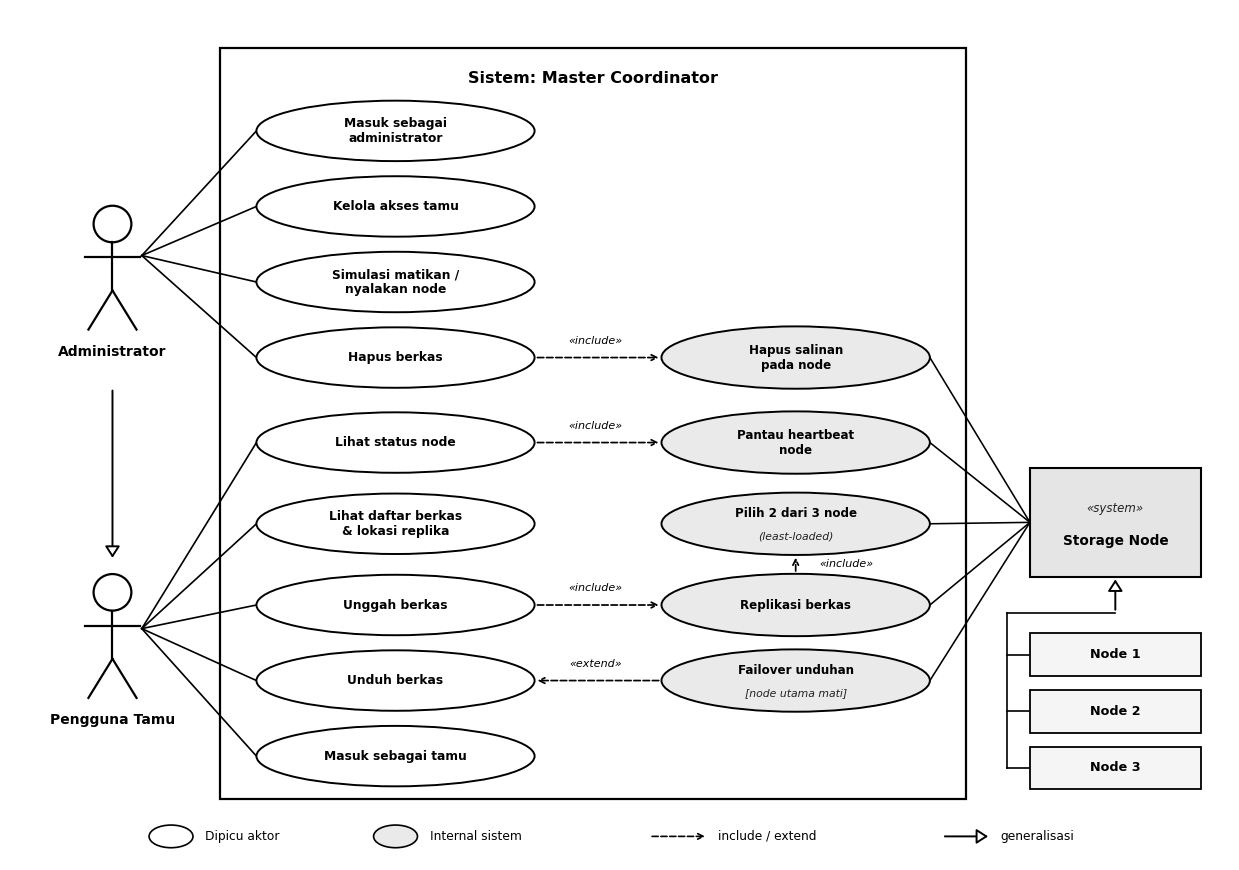

Recreate this plot in Python.
import matplotlib.pyplot as plt
import matplotlib.patches as patches
import os

os.makedirs("diagrams", exist_ok=True)

plt.rcParams["font.family"] = "sans-serif"
plt.rcParams["font.sans-serif"] = ["Arial", "DejaVu Sans", "Segoe UI"]


def draw_stick_actor(ax, x, y, label, scale=1.0):
    head_r = 0.22 * scale
    ax.add_patch(patches.Circle((x, y + 0.55 * scale), head_r, facecolor="#FFFFFF", edgecolor="#000000", lw=1.6, zorder=6))
    ax.plot([x, x], [y + 0.33 * scale, y - 0.25 * scale], color="#000000", lw=1.6, zorder=6)
    ax.plot([x - 0.32 * scale, x + 0.32 * scale], [y + 0.15 * scale, y + 0.15 * scale], color="#000000", lw=1.6, zorder=6)
    ax.plot([x, x - 0.28 * scale], [y - 0.25 * scale, y - 0.72 * scale], color="#000000", lw=1.6, zorder=6)
    ax.plot([x, x + 0.28 * scale], [y - 0.25 * scale, y - 0.72 * scale], color="#000000", lw=1.6, zorder=6)
    if label:
        ax.text(x, y - 0.90 * scale, label, ha="center", va="top", fontsize=10, fontweight="bold", color="#000000", zorder=6)


def draw_oval(ax, x, y, w, h, text, fill="#FFFFFF", lw=1.4, fontsize=8.8, subtext=None):
    ellipse = patches.Ellipse((x, y), width=w, height=h, facecolor=fill, edgecolor="#000000", lw=lw, zorder=4)
    ax.add_patch(ellipse)
    if subtext:
        ax.text(x, y + 0.11, text, ha="center", va="center", fontsize=fontsize, fontweight="bold", color="#000000", zorder=5)
        ax.text(x, y - 0.13, subtext, ha="center", va="center", fontsize=fontsize - 0.8, style="italic", color="#222222", zorder=5)
    else:
        ax.text(x, y, text, ha="center", va="center", fontsize=fontsize, fontweight="bold", color="#000000", linespacing=1.2, zorder=5)


def draw_generalization_arrow(ax, x1, y1, x2, y2):
    """Draw a line with a hollow triangle head at (x2, y2) per UML Generalization standard."""
    ax.annotate(
        "", xy=(x2, y2), xytext=(x1, y1),
        arrowprops=dict(arrowstyle="-|>,head_length=0.7,head_width=0.45", facecolor="#FFFFFF", edgecolor="#000000", lw=1.4),
        zorder=5
    )


def build_white_paper_version():
    fig, ax = plt.subplots(figsize=(12.5, 8.8), dpi=300)
    ax.set_xlim(0, 12.5)
    ax.set_ylim(0, 9.0)
    ax.axis("off")

    # System Boundary (Sharp Rectangle, Monochrome)
    bx, by, bw, bh = 2.15, 0.65, 7.65, 7.95
    ax.add_patch(patches.Rectangle((bx, by), bw, bh, facecolor="#FFFFFF", edgecolor="#000000", lw=1.6, zorder=1))
    ax.text(bx + bw / 2, by + bh - 0.32, "Sistem: Master Coordinator", ha="center", va="center", fontsize=11.5, fontweight="bold", color="#000000")

    # Left Human Actors
    admin_x, admin_y = 1.05, 6.25
    guest_x, guest_y = 1.05, 2.35
    draw_stick_actor(ax, admin_x, admin_y, "Administrator", scale=0.88)
    draw_stick_actor(ax, guest_x, guest_y, "Pengguna Tamu", scale=0.88)

    # Generalization arrow from Administrator to Pengguna Tamu
    draw_generalization_arrow(ax, admin_x, admin_y - 1.25, guest_x, guest_y + 0.82)

    # Left Column Use Cases (Triggered by Actors)
    c1_x = 3.95
    c1_w, c1_h = 2.85, 0.68

    uc_login_admin = (c1_x, 7.65, "Masuk sebagai\nadministrator")
    uc_kelola_tamu = (c1_x, 6.80, "Kelola akses tamu")
    uc_simulasi = (c1_x, 5.95, "Simulasi matikan /\nnyalakan node")
    uc_hapus = (c1_x, 5.10, "Hapus berkas")

    uc_lihat_node = (c1_x, 4.20, "Lihat status node")
    uc_lihat_berkas = (c1_x, 3.30, "Lihat daftar berkas\n& lokasi replika")
    uc_unggah = (c1_x, 2.40, "Unggah berkas")
    uc_unduh = (c1_x, 1.55, "Unduh berkas")
    uc_masuk_tamu = (c1_x, 0.92 + 0.05, "Masuk sebagai tamu")

    # Adjust y slightly so all 9 ovals fit with generous margin inside [0.65, 8.60]
    left_ucs = [
        ("login_admin", c1_x, 7.72, "Masuk sebagai\nadministrator"),
        ("kelola_tamu", c1_x, 6.92, "Kelola akses tamu"),
        ("simulasi", c1_x, 6.12, "Simulasi matikan /\nnyalakan node"),
        ("hapus", c1_x, 5.32, "Hapus berkas"),
        ("lihat_node", c1_x, 4.42, "Lihat status node"),
        ("lihat_berkas", c1_x, 3.56, "Lihat daftar berkas\n& lokasi replika"),
        ("unggah", c1_x, 2.70, "Unggah berkas"),
        ("unduh", c1_x, 1.90, "Unduh berkas"),
        ("masuk_tamu", c1_x, 1.10, "Masuk sebagai tamu"),
    ]
    uc_map = {}
    for k, x, y, txt in left_ucs:
        draw_oval(ax, x, y, c1_w, 0.64, txt, fill="#FFFFFF", fontsize=8.8)
        uc_map[k] = (x, y)

    # Right Column Use Cases (Internal System Processes - Shaded Light Gray for Monochrome)
    c2_x = 8.05
    c2_w = 2.75
    right_ucs = [
        ("hapus_salinan", c2_x, 5.32, "Hapus salinan\npada node", None),
        ("heartbeat", c2_x, 4.42, "Pantau heartbeat\nnode", None),
        ("pilih_node", c2_x, 3.56, "Pilih 2 dari 3 node", "(least-loaded)"),
        ("replikasi", c2_x, 2.70, "Replikasi berkas", None),
        ("failover", c2_x, 1.90, "Failover unduhan", "[node utama mati]"),
    ]
    for k, x, y, txt, sub in right_ucs:
        draw_oval(ax, x, y, c2_w, 0.66, txt, fill="#EAEAEA", fontsize=8.6, subtext=sub)
        uc_map[k] = (x, y)

    # Associations from Administrator
    for k in ["login_admin", "kelola_tamu", "simulasi", "hapus"]:
        ux, uy = uc_map[k]
        ax.plot([admin_x + 0.30, ux - c1_w / 2], [admin_y + 0.15, uy], color="#000000", lw=1.2, zorder=2)

    # Associations from Pengguna Tamu
    for k in ["lihat_node", "lihat_berkas", "unggah", "unduh", "masuk_tamu"]:
        ux, uy = uc_map[k]
        ax.plot([guest_x + 0.30, ux - c1_w / 2], [guest_y + 0.10, uy], color="#000000", lw=1.2, zorder=2)

    # Dashed Include / Extend Arrows
    def dashed_arrow(x1, y1, x2, y2, label, lx, ly):
        ax.annotate("", xy=(x2, y2), xytext=(x1, y1),
                    arrowprops=dict(arrowstyle="->", color="#000000", lw=1.25, ls="--"), zorder=5)
        ax.text(lx, ly, label, ha="center", va="center", fontsize=8.0, style="italic", color="#000000")

    # Hapus berkas --<<include>>--> Hapus salinan pada node
    dashed_arrow(c1_x + c1_w / 2, 5.32, c2_x - c2_w / 2, 5.32, "«include»", (c1_x + c2_x) / 2, 5.50)
    # Lihat status node --<<include>>--> Pantau heartbeat node
    dashed_arrow(c1_x + c1_w / 2, 4.42, c2_x - c2_w / 2, 4.42, "«include»", (c1_x + c2_x) / 2, 4.60)
    # Unggah berkas --<<include>>--> Replikasi berkas
    dashed_arrow(c1_x + c1_w / 2, 2.70, c2_x - c2_w / 2, 2.70, "«include»", (c1_x + c2_x) / 2, 2.88)
    # Replikasi berkas --<<include>>--> Pilih 2 dari 3 node (least-loaded)
    dashed_arrow(c2_x, 2.70 + 0.33, c2_x, 3.56 - 0.33, "«include»", c2_x + 0.52, 3.13)
    # Failover unduhan --<<extend>>--> Unduh berkas
    dashed_arrow(c2_x - c2_w / 2, 1.90, c1_x + c1_w / 2, 1.90, "«extend»", (c1_x + c2_x) / 2, 2.08)

    # Right Side: «system» Storage Node (Sharp Rectangle) + Node 1, Node 2, Node 3
    sn_x, sn_y, sn_w, sn_h = 10.45, 3.00, 1.75, 1.15
    ax.add_patch(patches.Rectangle((sn_x, sn_y), sn_w, sn_h, facecolor="#E5E5E5", edgecolor="#000000", lw=1.5, zorder=4))
    ax.text(sn_x + sn_w / 2, sn_y + 0.72, "«system»", ha="center", va="center", fontsize=8.5, style="italic", color="#222222", zorder=5)
    ax.text(sn_x + sn_w / 2, sn_y + 0.38, "Storage Node", ha="center", va="center", fontsize=9.8, fontweight="bold", color="#000000", zorder=5)

    # Connect internal use cases (plus Simulasi matikan/nyalakan node) to «system» Storage Node
    for k in ["hapus_salinan", "heartbeat", "pilih_node", "replikasi", "failover"]:
        ux, uy = uc_map[k]
        ax.plot([ux + c2_w / 2, sn_x], [uy, sn_y + sn_h / 2], color="#000000", lw=1.15, zorder=2)

    # Node 1, Node 2, Node 3 specialization boxes below «system» Storage Node
    child_nodes = [
        (10.45, 1.95, 1.75, 0.45, "Node 1"),
        (10.45, 1.35, 1.75, 0.45, "Node 2"),
        (10.45, 0.75, 1.75, 0.45, "Node 3"),
    ]
    for nx, ny, nw, nh, ntxt in child_nodes:
        ax.add_patch(patches.Rectangle((nx, ny), nw, nh, facecolor="#F5F5F5", edgecolor="#000000", lw=1.3, zorder=4))
        ax.text(nx + nw / 2, ny + nh / 2, ntxt, ha="center", va="center", fontsize=9.2, fontweight="bold", color="#000000", zorder=5)
        # Branch line to vertical spine at x = 10.22
        ax.plot([10.22, nx], [ny + nh / 2, ny + nh / 2], color="#000000", lw=1.2, zorder=3)

    # Vertical spine from Node 3 up to y = 2.62, then right to x = 11.32, then generalization arrow up to Storage Node bottom
    ax.plot([10.22, 10.22], [0.75 + 0.225, 2.62], color="#000000", lw=1.2, zorder=3)
    ax.plot([10.22, sn_x + sn_w / 2], [2.62, 2.62], color="#000000", lw=1.2, zorder=3)
    draw_generalization_arrow(ax, sn_x + sn_w / 2, 2.62, sn_x + sn_w / 2, sn_y)

    # Bottom Legend Strip
    ax.add_patch(patches.Ellipse((1.65, 0.25), 0.45, 0.24, facecolor="#FFFFFF", edgecolor="#000000", lw=1.2))
    ax.text(2.00, 0.25, "Dipicu aktor", ha="left", va="center", fontsize=8.8)

    ax.add_patch(patches.Ellipse((3.95, 0.25), 0.45, 0.24, facecolor="#EAEAEA", edgecolor="#000000", lw=1.2))
    ax.text(4.30, 0.25, "Internal sistem", ha="left", va="center", fontsize=8.8)

    ax.annotate("", xy=(7.15, 0.25), xytext=(6.55, 0.25), arrowprops=dict(arrowstyle="->", color="#000000", lw=1.2, ls="--"))
    ax.text(7.25, 0.25, "include / extend", ha="left", va="center", fontsize=8.8)

    draw_generalization_arrow(ax, 9.55, 0.25, 10.05, 0.25)
    ax.text(10.15, 0.25, "generalisasi", ha="left", va="center", fontsize=8.8)

    plt.tight_layout()
    plt.savefig("diagrams/use_case_diagram_monochrome.png", bbox_inches="tight", facecolor="#FFFFFF")
    plt.close()
    print("[OK] Saved diagrams/use_case_diagram_monochrome.png")


if __name__ == "__main__":
    build_white_paper_version()
